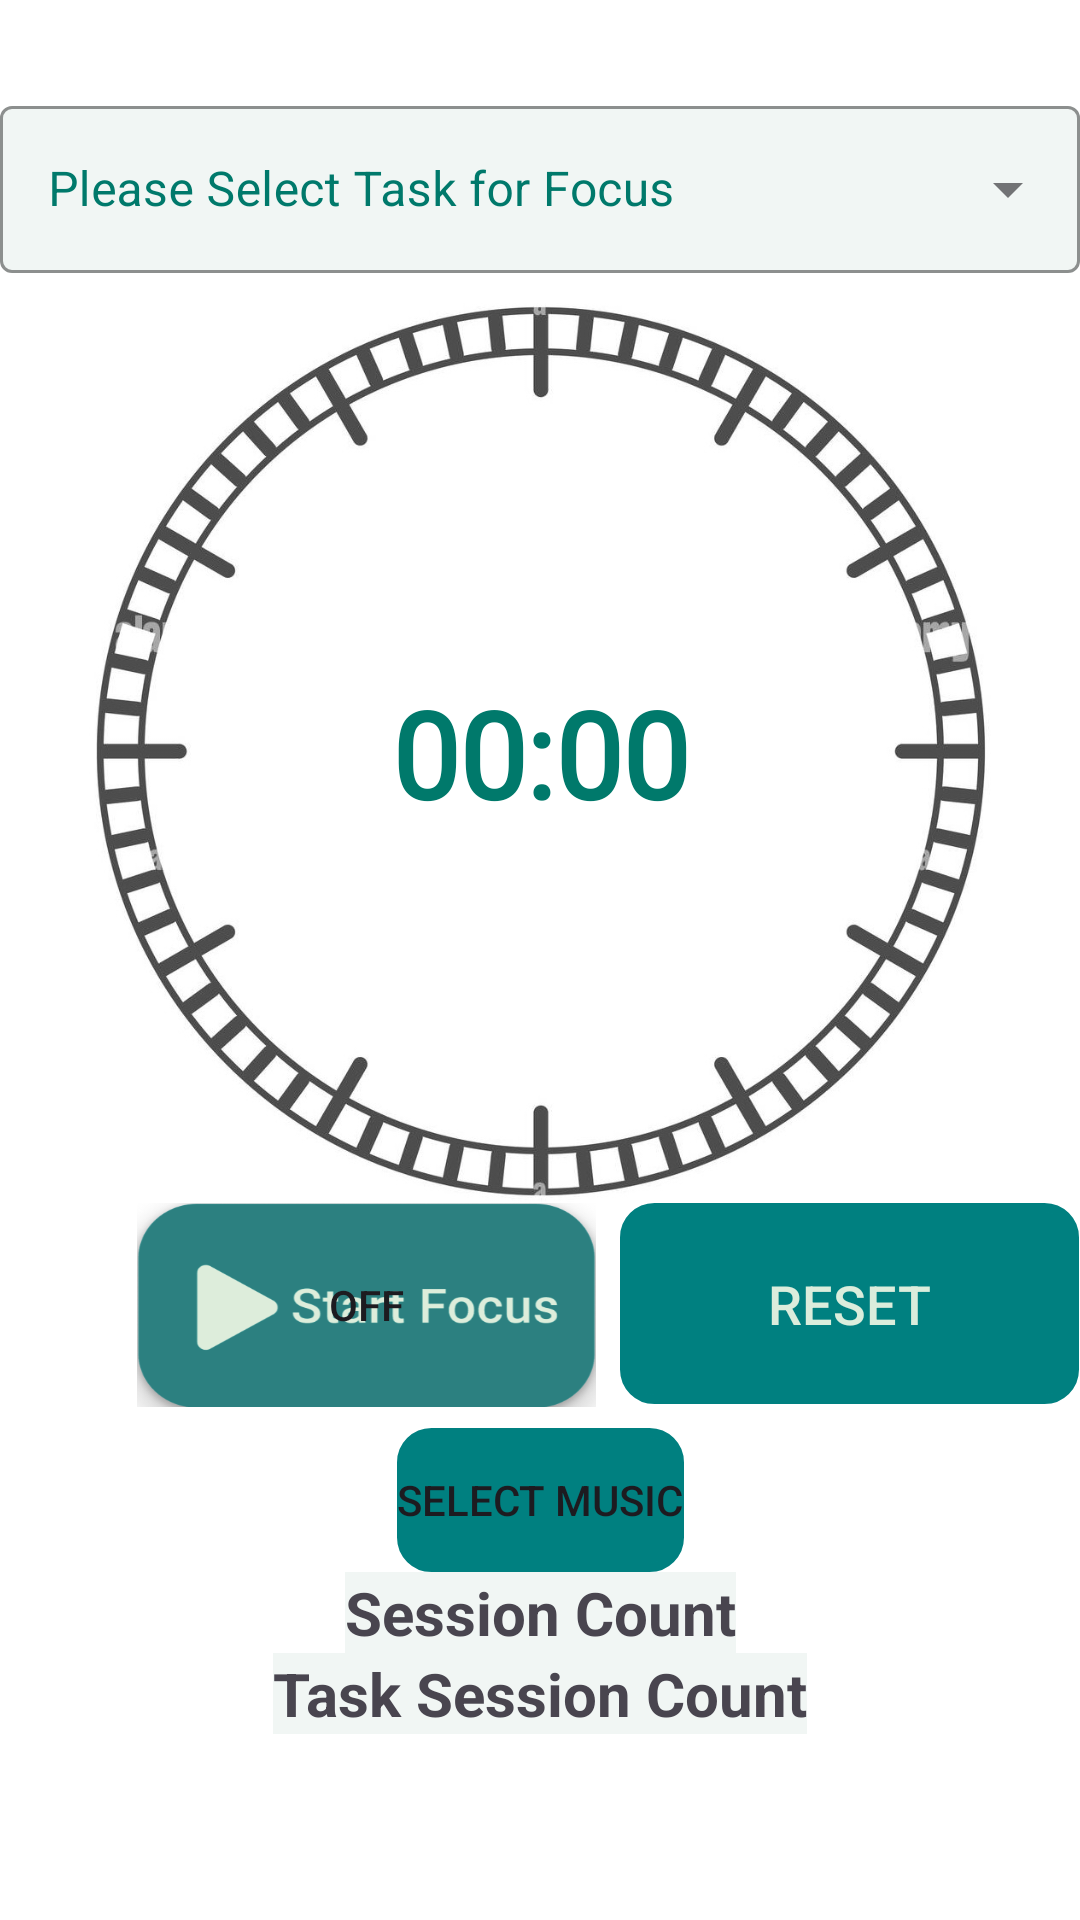

Reconstruct the res/layout file that produces this screen, plus the resources it refers to.
<!-- AndroidManifest.xml: application theme Theme.CwkApp -->
<!-- res/layout/fragment_pomodoro.xml -->
<?xml version="1.0" encoding="utf-8"?>
<androidx.constraintlayout.widget.ConstraintLayout xmlns:android="http://schemas.android.com/apk/res/android"
    xmlns:tools="http://schemas.android.com/tools"
    android:layout_width="match_parent"
    android:layout_height="match_parent"
    xmlns:app="http://schemas.android.com/apk/res-auto"
    android:background="@color/white"
    tools:context=".PomodoroFragment">

    <com.google.android.material.textfield.TextInputLayout
        android:id="@+id/dropdown"
        style="@style/Widget.MaterialComponents.TextInputLayout.OutlinedBox.ExposedDropdownMenu"
        app:boxBackgroundColor="@color/bg_frame"
        app:boxStrokeColor="@color/heading"
        android:layout_width="match_parent"
        android:layout_height="wrap_content"
        android:layout_marginTop="30dp"
        android:hint="Please Select Task for Focus"
        android:textColorHint="@color/heading"
        app:layout_constraintEnd_toEndOf="parent"
        app:layout_constraintTop_toTopOf="parent"
        app:layout_constraintStart_toStartOf="parent"
        app:layout_constraintBottom_toTopOf="@+id/timer">

        <AutoCompleteTextView
            android:id="@+id/autocomplete_view"
            android:layout_width="match_parent"
            android:layout_height="match_parent"
            android:inputType="none"/>
    </com.google.android.material.textfield.TextInputLayout>

    <ImageView
        android:id="@+id/timer"
        android:layout_width="0dp"
        android:layout_height="300dp"
        android:layout_marginTop="10dp"
        android:src="@drawable/timer_img2"
        app:layout_constraintTop_toBottomOf="@+id/dropdown"
        app:layout_constraintEnd_toEndOf="parent"
        app:layout_constraintHorizontal_bias="0.0"
        app:layout_constraintStart_toStartOf="parent" />

    <Chronometer
        android:id="@+id/chronometer"
        android:layout_width="wrap_content"
        android:layout_height="wrap_content"
        android:fontFamily="@font/fonts"
        android:textAlignment="center"
        android:textColor="@color/heading"
        android:textSize="40dp"
        android:textStyle="bold"
        app:layout_constraintEnd_toEndOf="@+id/timer"
        app:layout_constraintBottom_toBottomOf="@+id/timer"
        app:layout_constraintStart_toStartOf="@+id/timer"
        app:layout_constraintTop_toTopOf="@+id/timer" />

    <ToggleButton
        android:id="@+id/timerToggleBtn"
        android:layout_width="153dp"
        android:layout_height="68dp"
        android:background="@drawable/timer_btn"
        app:layout_constraintEnd_toEndOf="parent"
        app:layout_constraintHorizontal_bias="0.22"
        app:layout_constraintStart_toStartOf="parent"
        app:layout_constraintTop_toBottomOf="@+id/timer"
        />

    <Button
        android:id="@+id/resetTimer"
        android:layout_width="153dp"
        android:layout_height="67dp"
        android:layout_marginStart="8dp"
        android:background="@drawable/bg_btn"
        android:drawableLeft="@drawable/reset"
        android:drawableTint="@color/paleYellow"
        android:textColor="@color/paleYellow"
        android:text="Reset"
        android:drawablePadding="5dp"
        android:textSize="18dp"
        app:backgroundTint="@color/button"
        app:layout_constraintStart_toEndOf="@+id/timerToggleBtn"
        app:layout_constraintTop_toBottomOf="@+id/timer" />

    <TextView
        android:id="@+id/SessionCountView"
        android:layout_width="wrap_content"
        android:layout_height="wrap_content"
        android:text="Session Count"
        android:background="@color/bg_frame"
        android:textStyle="bold"
        android:textSize="20dp"
        app:layout_constraintStart_toStartOf="parent"
        app:layout_constraintEnd_toEndOf="parent"
        app:layout_constraintTop_toBottomOf="@+id/selectAudio" />

    <TextView
        android:id="@+id/TaskSessionCountView"
        android:layout_width="wrap_content"
        android:layout_height="wrap_content"
        android:text="Task Session Count"
        android:background="@color/bg_frame"
        android:textStyle="bold"
        android:textSize="20dp"
        app:layout_constraintStart_toStartOf="parent"
        app:layout_constraintEnd_toEndOf="parent"
        app:layout_constraintTop_toBottomOf="@+id/SessionCountView" />

    <Button
        android:id="@+id/selectAudio"
        android:layout_width="wrap_content"
        android:layout_height="wrap_content"
        android:text="Select Music"
        android:layout_marginTop="8dp"
        android:background="@drawable/bg_btn"
        app:backgroundTint="@color/button"
        android:drawableLeft="@drawable/music"
        android:drawableTint="@color/paleYellow"
        android:drawablePadding="8dp"
        app:layout_constraintStart_toStartOf="parent"
        app:layout_constraintEnd_toEndOf="parent"
        app:layout_constraintTop_toBottomOf="@+id/resetTimer" />




</androidx.constraintlayout.widget.ConstraintLayout>
<!-- resources referenced by this layout -->
<resources>
  <color name="bg_frame">#F1F6F4</color>
  <color name="button">#008080</color>
  <color name="heading">#00796B</color>
  <color name="paleYellow">#DBEDDC</color>
  <color name="white">#FFFFFFFF</color>
  <!-- drawable bg_btn (drawable) -->
  <?xml version="1.0" encoding="utf-8"?>
  <shape xmlns:android="http://schemas.android.com/apk/res/android"
      android:shape="rectangle">
  <stroke
      android:width="3dp"
      android:color="@color/heading"/>
  
  
      
      <corners
          android:radius= "10dp" />
  </shape>
  <!-- drawable timer_btn (drawable) -->
  <?xml version="1.0" encoding="utf-8"?>
  <selector xmlns:android="http://schemas.android.com/apk/res/android">
  <item
      android:state_checked="false"
      android:drawable="@drawable/startbtn"/>
  
      <item
          android:state_checked="true"
          android:drawable="@drawable/pauseimg"/>
  </selector>
  <!-- drawable timer_img2: jpg bitmap (drawable, 100485 bytes) -->
  <style name="Theme.CwkApp" parent="Base.Theme.CwkApp" />
  <!-- drawable startbtn: png bitmap (drawable, 18520 bytes) -->
  <!-- drawable pauseimg: png bitmap (drawable, 69235 bytes) -->
  <style name="Base.Theme.CwkApp" parent="Theme.Material3.DayNight.NoActionBar">
          
          
  
      </style>
</resources>
